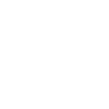
t = 0.00 s
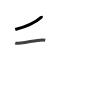
t = 1.75 s
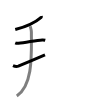
t = 3.50 s
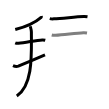
t = 5.50 s
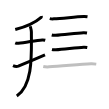
t = 7.25 s
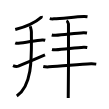
t = 9.00 s

The animated SVG that drew these frames (rendered in a browser with its animation timeline set to each time). Animation: 9 SMIL elements (animate=9); one cycle of 9.00 s.

<svg width="109px" height="109px" viewBox="0 0 px 109px" xmlns="http://www.w3.org/2000/svg" xmlns:xlink="http://www.w3.org/1999/xlink" xml:space="preserve" version="1.1"  baseProfile="full">
<path d="M41.29,16c0.07,0.32,0.27,0.92-0.14,1.28c-5.09,4.5-12.63,8.63-25.9,12.26" style="fill:none;stroke:black;stroke-width:3;opacity:0">
  <animate attributeType="CSS" attributeName="opacity" from="0" to="1" begin="0s" dur="1s" repeatCount="Indefinite" fill="freeze" />
</path>
<path d="M15.25,42.89c0.85,0.38,2.38,0.45,3.24,0.38c7.01-0.52,17.26-3.02,23.8-3.38c1.41-0.08,2.25,0.18,2.96,0.37" style="fill:none;stroke:black;stroke-width:3;opacity:0">
  <animate attributeType="CSS" attributeName="opacity" from="0" to="1" begin="1s" dur="1s" repeatCount="Indefinite" fill="freeze" />
</path>
<path d="M13,65.59c1.88,0.84,3.44,1.19,5.31,0.48c1.11-0.42,22-9.18,26.69-11.21" style="fill:none;stroke:black;stroke-width:3;opacity:0">
  <animate attributeType="CSS" attributeName="opacity" from="0" to="1" begin="2s" dur="1s" repeatCount="Indefinite" fill="freeze" />
</path>
<path d="M30.21,26.25c0.49,1.9,1.18,3.39,1.18,5.76c0,21.65,1.99,52.85-14.59,64" style="fill:none;stroke:black;stroke-width:3;opacity:0">
  <animate attributeType="CSS" attributeName="opacity" from="0" to="1" begin="3s" dur="1s" repeatCount="Indefinite" fill="freeze" />
</path>
<path d="M49.75,18.61c1.06,0.26,3,0.31,4.08,0.26c8.82-0.36,21.72-2.08,29.95-2.33c1.78-0.05,2.84,0.12,3.72,0.26" style="fill:none;stroke:black;stroke-width:3;opacity:0">
  <animate attributeType="CSS" attributeName="opacity" from="0" to="1" begin="4s" dur="1s" repeatCount="Indefinite" fill="freeze" />
</path>
<path d="M51.75,35.06c0.99,0.29,2.8,0.33,3.81,0.29c8.24-0.39,20.28-2.27,27.97-2.54c1.66-0.06,2.65,0.14,3.48,0.28" style="fill:none;stroke:black;stroke-width:3;opacity:0">
  <animate attributeType="CSS" attributeName="opacity" from="0" to="1" begin="5s" dur="1s" repeatCount="Indefinite" fill="freeze" />
</path>
<path d="M52,49.56c0.99,0.29,2.8,0.33,3.81,0.29c8.24-0.39,20.28-2.27,27.97-2.54c1.66-0.06,2.65,0.14,3.48,0.28" style="fill:none;stroke:black;stroke-width:3;opacity:0">
  <animate attributeType="CSS" attributeName="opacity" from="0" to="1" begin="6s" dur="1s" repeatCount="Indefinite" fill="freeze" />
</path>
<path d="M43.25,66.51c1.49,0.35,4.21,0.4,5.72,0.35c12.38-0.47,30.49-2.73,42.05-3.05c2.49-0.07,3.98,0.16,5.23,0.34" style="fill:none;stroke:black;stroke-width:3;opacity:0">
  <animate attributeType="CSS" attributeName="opacity" from="0" to="1" begin="7s" dur="1s" repeatCount="Indefinite" fill="freeze" />
</path>
<path d="M66.5,20.75c1.09,0.5,1.74,2.25,1.96,3.25c0.22,1,0,67.75-0.22,74" style="fill:none;stroke:black;stroke-width:3;opacity:0">
  <animate attributeType="CSS" attributeName="opacity" from="0" to="1" begin="8s" dur="1s" repeatCount="Indefinite" fill="freeze" />
</path>
</svg>
